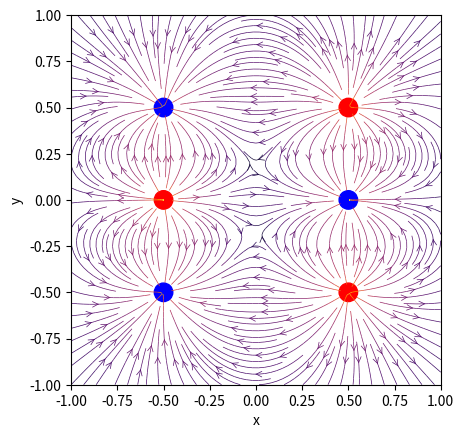

Recreate this plot in Python.
import numpy as np
import matplotlib.pyplot as plt
from matplotlib.patches import Circle

# Calculation of the electric field by a single charge
#
#	We know that E(r) \propto q * \vec{r}/r^3

def EFieldSingleCharge(q, r0, x, y):
	distance = np.hypot(x - r0[0], y - r0[1])
	return q * (x - r0[0]) / (distance**3), q * (y - r0[1]) / (distance**3)


nx = 128
ny = 128
x = np.linspace(-1, 1, nx)
y = np.linspace(-1, 1, ny)

# And then we use meshgrid that creates an array of coordinates for X and Y

X, Y = np.meshgrid(x,y)

# Our charges array contains the charge carriers

charges = []

# We simply add all charges that we want ...

charges.append((1, (-0.5, 0)))
charges.append((-1, (0.5, 0)))

charges.append((1, (0.5, -0.5)))
charges.append((-1, (-0.5, -0.5)))

charges.append((1, (0.5, 0.5)))
charges.append((-1, (-0.5, 0.5)))


# Initialize our field components to be zero

Ex = np.zeros((ny, nx))
Ey = np.zeros((ny, nx))

# And iterate over charges. Since we apply superposition principle we can
# calculate the field created by each charge separatly and add up all fields in
# the field vectors

for charge in charges:
	ex, ey = EFieldSingleCharge(*charge, x=X, y=Y)
	Ex += ex
	Ey += ey

# Create a subplot

fig = plt.figure()
splot = fig.add_subplot(111)

# Color is determined by the magnitude of the field

color = np.log(np.hypot(Ex, Ey))

# Perform a plot of the vector arrows using streamplot

splot.streamplot(x,y,Ex, Ey, color=color, linewidth=0.5, cmap=plt.cm.inferno, density = 2, arrowstyle='->', arrowsize=1)

# Add circles for positive and negative charges

qColors = {
	True : '#FF0000',
	False : '#0000FF'
}
for q, pos in charges:
	splot.add_artist(Circle(pos, 0.05, color=qColors[q>0]))

# Set labels and areas

splot.set_xlabel('x')
splot.set_ylabel('y')
splot.set_xlim(-1,1)
splot.set_ylim(-1,1)
splot.set_aspect('equal')

# Done

plt.show()
